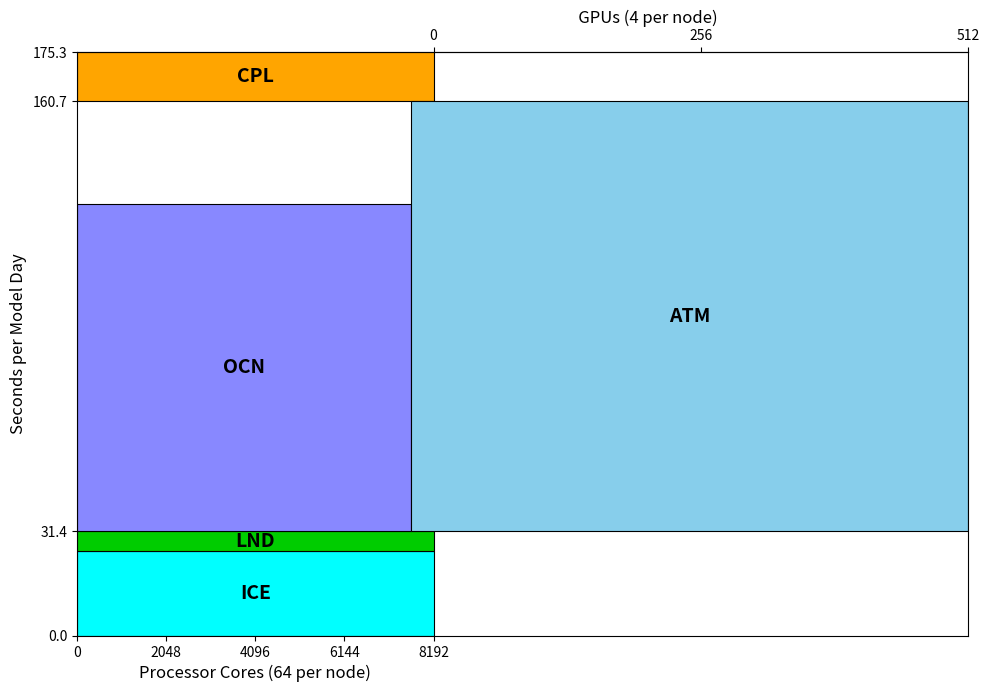

Source code (Python):
"""
Reproduce the PACE runtime processor layout plot.

The chart shows which MPI processor ranks are assigned to each component
of a coupled climate model (e.g. E3SM/CESM).  Each component is drawn as
a filled rectangle whose y-extent gives the processor-rank range for that
component.  CPL (the coupler) spans all ranks; ATM shares the same rank
range as CPL but is drawn with a narrower width to make it visible.

Processor layout for PACE run 224501
-------------------------------------
Component  | color        | ranks (y)       | x-width
-----------+--------------+-----------------+-----------
ICE        | cyan         |    0 –  356     | full
LND        | lime green   |  356 –  375     | full
OCN        | blue-purple  | 1374 – 2312     | full
CPL        | orange       | 2312 – 2419     | full
ATM        | light blue   | 2312 – 2419     | 107 (narrow, drawn over CPL)
"""

import matplotlib.pyplot as plt
import matplotlib.patches as mpatches
import math

# ---------------------------------------------------------------------------
# Data: (label, face_color, x_start, x_end, y_start, y_end)
# x / y values are MPI processor ranks (0-based).
# CPL and ATM share the same rank range; ATM is drawn on top with a narrower
# x-extent so both are visible simultaneously.
# ---------------------------------------------------------------------------
TOTAL_PROCS = 128*64   # 128 nodes  64 per node
TOTAL_GPUS = 128*4
GPU_SCALE = 24  # number of GPU units per CPU core

t_ice1=0
t_ice2=25.534

t_lnd1=t_ice2
t_lnd2=t_lnd1 + 5.905

t_ocn1=t_lnd2
t_ocn2=t_ocn1 + 98.217

t_atm1=t_lnd2
t_atm2=t_atm1+129.279

t_cpl1 = max(t_atm2,t_ocn2)
t_cpl2 = t_cpl1 + 14.170

total = 175.333
if total > t_cpl2:
  print("Adding other overheads to CPL: original=",t_cpl2," new=",total)
  t_cpl2=total
  

c_ocn1=0
c_ocn2=TOTAL_PROCS-512
c_atm1=c_ocn2
c_atm2=c_atm1+512 + TOTAL_GPUS*GPU_SCALE


  

components = [
    # name    color          x0     x1           y0    y1
    ("ICE",  "cyan",          0, TOTAL_PROCS, t_ice1,  t_ice2),
    ("LND",  "#00CC00",       0, TOTAL_PROCS, t_lnd1,  t_lnd2),
    ("OCN",  "#8888FF",       c_ocn1, c_ocn2, t_ocn1,  t_ocn2),
    ("CPL",  "orange",        0, TOTAL_PROCS, t_cpl1,  t_cpl2),
    # ATM shares the CPL rank range; its narrower x-width distinguishes it
    ("ATM",  "#87CEEB",       c_atm1,  c_atm2, t_atm1,  t_atm2),
]

# ---------------------------------------------------------------------------
# Build figure
# ---------------------------------------------------------------------------
fig, ax = plt.subplots(figsize=(10, 7))

for name, color, x0, x1, y0, y1 in components:
    rect = mpatches.Rectangle(
        (x0, y0), x1 - x0, y1 - y0,
        linewidth=0.8,
        edgecolor="black",
        facecolor=color,
        zorder=2,
    )
    ax.add_patch(rect)

    # Place the label at the visual centre of the rectangle
    cx = (x0 + x1) / 2
    cy = (y0 + y1) / 2
    ax.text(
        cx, cy, name,
        ha="center", va="center",
        fontsize=14, fontweight="bold",
        zorder=3,
    )

# ---------------------------------------------------------------------------
# Axes formatting
# ---------------------------------------------------------------------------
ax.set_xlim(0, TOTAL_PROCS + TOTAL_GPUS*GPU_SCALE)
ax.set_ylim(0, t_cpl2)

# Y-axis ticks match the component boundaries visible in the original plot
yticks = [t_ice1, t_ocn1, t_cpl1, t_cpl2]
ax.set_yticks(yticks)
ax.set_yticklabels([f"{v:.1f}" for v in yticks])

xticks = [0,  2048, 4096, 6144, 8192]
ax.set_xticks(xticks)
ax.set_xticklabels([f"{v:.0f}" for v in xticks])

ax.set_xlabel("Processor Cores (64 per node)", fontsize=12)
ax.xaxis.set_label_coords(0.2,-.05)
ax.set_ylabel("Seconds per Model Day", fontsize=12)

# Top x-axis: (cores - midpoint) / GPU_SCALE, so the centre of the plot is 0.
_mid = TOTAL_PROCS
ax_top = ax.secondary_xaxis(
    "top",
    functions=(
        lambda cores: (cores - _mid) / GPU_SCALE,
        lambda gpu_units: gpu_units * GPU_SCALE + _mid,
    ),
)
top_ticks = [0, 256, 512]
ax_top.set_xticks(top_ticks)
ax_top.set_xticklabels([f"{v:.0f}" for v in top_ticks])
ax_top.set_xlabel(f"                                                                   GPUs (4 per node)", fontsize=12)

ax.tick_params(axis="both", labelsize=10)

plt.tight_layout()
plt.savefig("ne256-frontier128.png", dpi=100, bbox_inches="tight")
plt.show()
